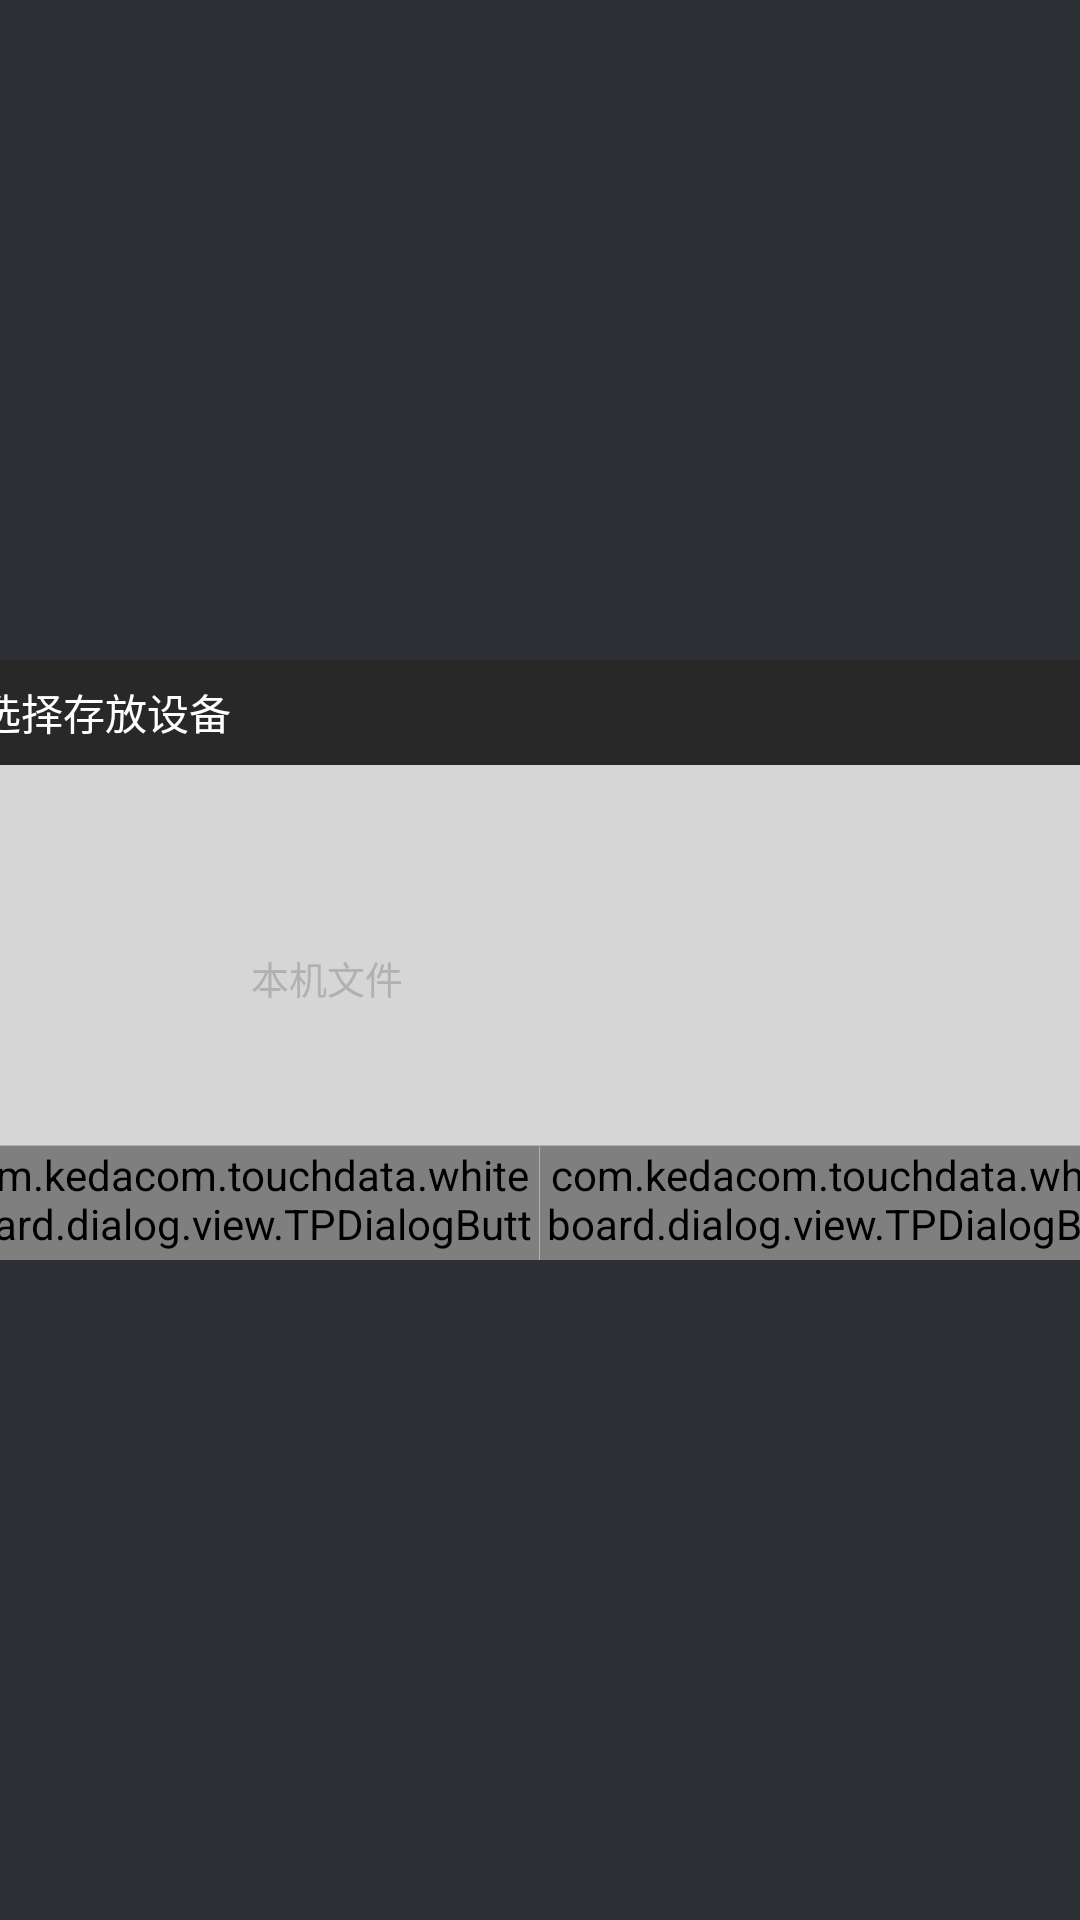

Android layout source for this screen:
<!-- AndroidManifest.xml: application theme AppTheme -->
<!-- res/layout/dialog_switchsavedevice.xml -->
<?xml version="1.0" encoding="utf-8"?>
<LinearLayout xmlns:android="http://schemas.android.com/apk/res/android"
    android:layout_width="match_parent"
    android:layout_height="match_parent"
    android:orientation="vertical" 
    android:gravity="center"
    >

    <RelativeLayout
        android:layout_width="@dimen/dialog_width"
        android:layout_height="@dimen/dialog_height"
        android:background="@color/dialog_bk"
        >

    <RelativeLayout
        android:id="@+id/dialogTitleLayout"
        android:layout_width="match_parent"
        android:layout_height="@dimen/dialog_title_height"
        android:background="@color/dialog_title_bk_color"
        >

        <TextView
            android:id="@+id/dialogTitle"
            android:layout_width="match_parent"
            android:layout_height="@dimen/dialog_title_height"
            android:textSize="@dimen/dialog_title_textsize"
            android:textColor="@color/dialog_title_text_color"
            android:gravity="left|center_vertical"
            android:text="@string/switchSaveDevice"
            android:layout_alignParentTop="true"
            android:paddingLeft="@dimen/dialog_title_text_pading_left"
            />


        <Button
            android:id="@+id/xbtn"
            android:layout_width="@dimen/dialog_x_btn_width"
            android:layout_height="@dimen/dialog_x_btn_height"
            android:background="@drawable/dialog_x_btn_style"
            android:layout_alignParentRight="true"
            android:layout_centerVertical="true"
            android:layout_marginRight="@dimen/dialog_x_btn_margin_right"
            android:visibility="gone"
            />
    </RelativeLayout>

        <View
            android:id="@+id/line"
            android:layout_width="match_parent"
            android:layout_height="1dp"
            android:background="@color/dialog_title_bottom_line_color"
            android:visibility="gone"
            ></View>


        <LinearLayout
            android:id="@+id/dialogBottom"
            android:layout_width="match_parent"
            android:orientation="horizontal"
            android:layout_height="@dimen/dialog_bottom_btn_height"
            android:layout_alignParentBottom="true"
            android:gravity="center_horizontal"
            android:weightSum="2"
            >

            <com.kedacom.touchdata.whiteboard.dialog.view.TPDialogButton
                android:id="@id/dialogSureBtn"
                android:layout_width="@dimen/dialog_btnWidth"
                android:layout_height="match_parent"
                android:textSize="@dimen/dialog_btnTextSize"
                android:textColor="@color/dialog_btn_text_normal_color"
                android:text="@string/sure"
                android:background="@drawable/dialog_btn_style2"
                android:layout_weight="1"
                />

            <View
                android:layout_width="1px"
                android:layout_height="match_parent"
                android:background="#b1b1b1"
                ></View>

            <com.kedacom.touchdata.whiteboard.dialog.view.TPDialogButton
                android:id="@id/dialogCancelBtn"
                android:layout_width="@dimen/dialog_btnWidth"
                android:layout_height="match_parent"
                android:textSize="@dimen/dialog_btnTextSize"
                android:textColor="@color/dialog_btn_text_normal_color"
                android:text="@string/cancel"
                android:background="@drawable/dialog_btn_style2"
                android:layout_weight="1"
                />

        </LinearLayout>

        <View
            android:id="@+id/bottomLine"
            android:layout_width="match_parent"
            android:layout_height="1px"
            android:background="#b1b1b1"
            android:layout_above="@+id/dialogBottom"
            >
        </View>



        <LinearLayout
            android:layout_width="@dimen/dialog_width"
            android:layout_height="@dimen/dialog_height"
            android:orientation="vertical"
            android:gravity="center"
            android:paddingTop="@dimen/dialog_paddingTop"
            android:paddingBottom="@dimen/dialog_paddingBottom"
            android:baselineAligned="false"
            android:layout_below="@+id/dialogTitleLayout"
            android:layout_above="@+id/bottomLine"
            >

            <LinearLayout
                android:layout_width="wrap_content"
                android:layout_height="wrap_content"
                android:orientation="horizontal"
                android:gravity="center_horizontal"
                android:layout_marginTop="15dp"
                >

                <LinearLayout
                    android:id="@+id/localDevicesBtn"
                    android:layout_width="wrap_content"
                    android:layout_height="@dimen/dialog_gridview_item_height"
                    android:orientation="horizontal"
                    android:baselineAligned="false"
                    android:gravity="center_vertical"
                    android:layout_marginLeft="70dp"
                    >

                    <ImageView
                        android:id="@+id/localDevicesRedioBtn"
                        android:layout_width="@dimen/switchSaveDeviceDialog_redio_icon_width"
                        android:layout_height="@dimen/switchSaveDeviceDialog_redio_icon_height"
                        android:contentDescription="@string/app_name"
                        android:background="@drawable/redio_false"
                        />

                    <TextView
                        android:id="@+id/deviceName"
                        android:layout_width="wrap_content"
                        android:layout_height="wrap_content"
                        android:textSize="@dimen/dialog_item_textSize"
                        android:textColor="@color/dialog_switchSaveDev_color"
                        android:text="本机文件"
                        android:layout_marginLeft="5dp"
                        />
                </LinearLayout>

                <GridView
                    android:id="@+id/switchDeviceGridView"
                    android:layout_width="@dimen/switchSaveDeviceDialog_gridView_width"
                    android:layout_height="wrap_content"
                    android:layout_gravity="center"
                    android:columnWidth="@dimen/dialog_gridview_item_width"
                    android:horizontalSpacing="@dimen/dialog_gridview_horizontalspacing"
                    android:verticalSpacing="@dimen/dialog_gridview_verticalSpacing"
                    android:numColumns="1"
                    android:listSelector="@color/trasparency"
                    android:layout_marginLeft="80dp"
                    android:scrollbars="none"
                    ></GridView>

            </LinearLayout>
        </LinearLayout>



    </RelativeLayout>
</LinearLayout>
<!-- resources referenced by this layout -->
<resources>
  <color name="dialog_bk">#d6d6d6</color>
  <color name="dialog_btn_text_normal_color">#333333</color>
  <color name="dialog_switchSaveDev_color">#b1b1b1</color>
  <color name="dialog_title_bk_color">#282828</color>
  <color name="dialog_title_bottom_line_color">#373737</color>
  <color name="dialog_title_text_color">#ffffff</color>
  <color name="trasparency">#00000000</color>
  <dimen name="dialog_bottom_btn_height">38dp</dimen>
  <dimen name="dialog_btnTextSize">14sp</dimen>
  <dimen name="dialog_btnWidth">80dp</dimen>
  <dimen name="dialog_gridview_horizontalspacing">0dp</dimen>
  <dimen name="dialog_gridview_item_height">25dp</dimen>
  <dimen name="dialog_gridview_item_width">100dp</dimen>
  <dimen name="dialog_gridview_verticalSpacing">0dp</dimen>
  <dimen name="dialog_height">200dp</dimen>
  <dimen name="dialog_item_textSize">12.5sp</dimen>
  <dimen name="dialog_paddingBottom">10dp</dimen>
  <dimen name="dialog_paddingTop">10dp</dimen>
  <dimen name="dialog_title_height">35dp</dimen>
  <dimen name="dialog_title_text_pading_left">13dp</dimen>
  <dimen name="dialog_title_textsize">14sp</dimen>
  <dimen name="dialog_width">400dp</dimen>
  <dimen name="dialog_x_btn_height">13dp</dimen>
  <dimen name="dialog_x_btn_margin_right">13dp</dimen>
  <dimen name="dialog_x_btn_width">13dp</dimen>
  <dimen name="switchSaveDeviceDialog_gridView_width">150dp</dimen>
  <dimen name="switchSaveDeviceDialog_redio_icon_height">13dp</dimen>
  <dimen name="switchSaveDeviceDialog_redio_icon_width">13dp</dimen>
  <!-- drawable dialog_btn_style2 (drawable) -->
  <?xml version="1.0" encoding="utf-8"?>
  <selector xmlns:android="http://schemas.android.com/apk/res/android" >
      
      <item android:state_pressed="false" >
          <shape >
              <solid android:color="@color/dialog_btn_normalColor"/>
          </shape>
      </item>
  
      <item android:state_pressed="true" >
          <shape>
              <solid android:color="@color/dialog_btn_focusColor"/>
          </shape>
      </item>
  
  </selector>
  <!-- drawable dialog_x_btn_style (drawable) -->
  <?xml version="1.0" encoding="utf-8"?>
  <selector xmlns:android="http://schemas.android.com/apk/res/android">
      <item android:state_pressed="false" android:drawable="@mipmap/dialog_x_normal_icon"></item>
      <item android:state_pressed="true" android:drawable="@mipmap/dialog_x_down_icon"></item>
  </selector>
  <!-- drawable redio_false: png bitmap (mipmap-xxxhdpi, 1666 bytes) -->
  <string name="app_name">白板</string>
  <string name="cancel">取消</string>
  <string name="sure">确认</string>
  <string name="switchSaveDevice">选择存放设备</string>
  <style name="AppTheme" parent="@android:style/Theme.Black.NoTitleBar.Fullscreen">
          <item name="android:windowBackground">@color/background_normal</item>
          
      </style>
  <color name="dialog_btn_normalColor">#d6d6d6</color>
  <color name="dialog_btn_focusColor">#00aff2</color>
  <color name="background_normal">#2c2f33</color>
</resources>
